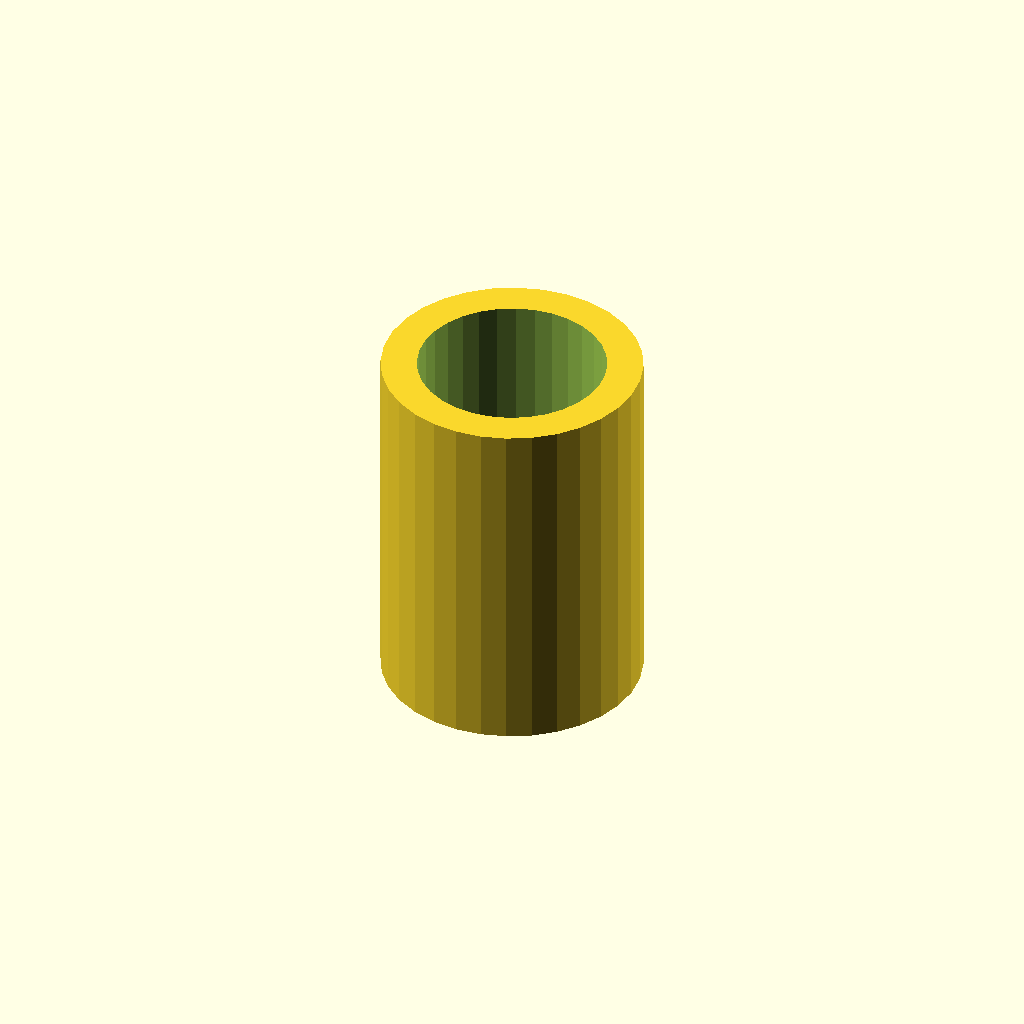
Cell 1: the model at its default parameters.
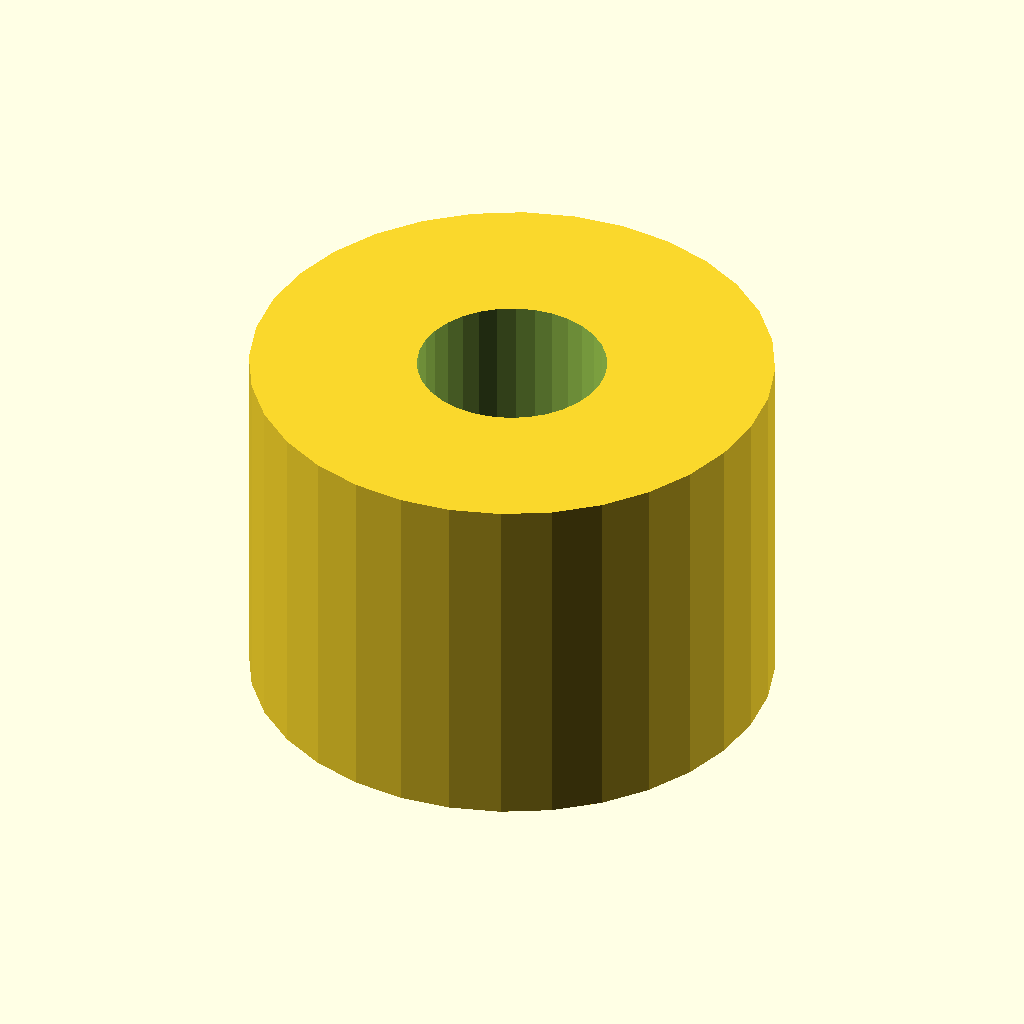
Cell 2: the same model with tube_d = 29.
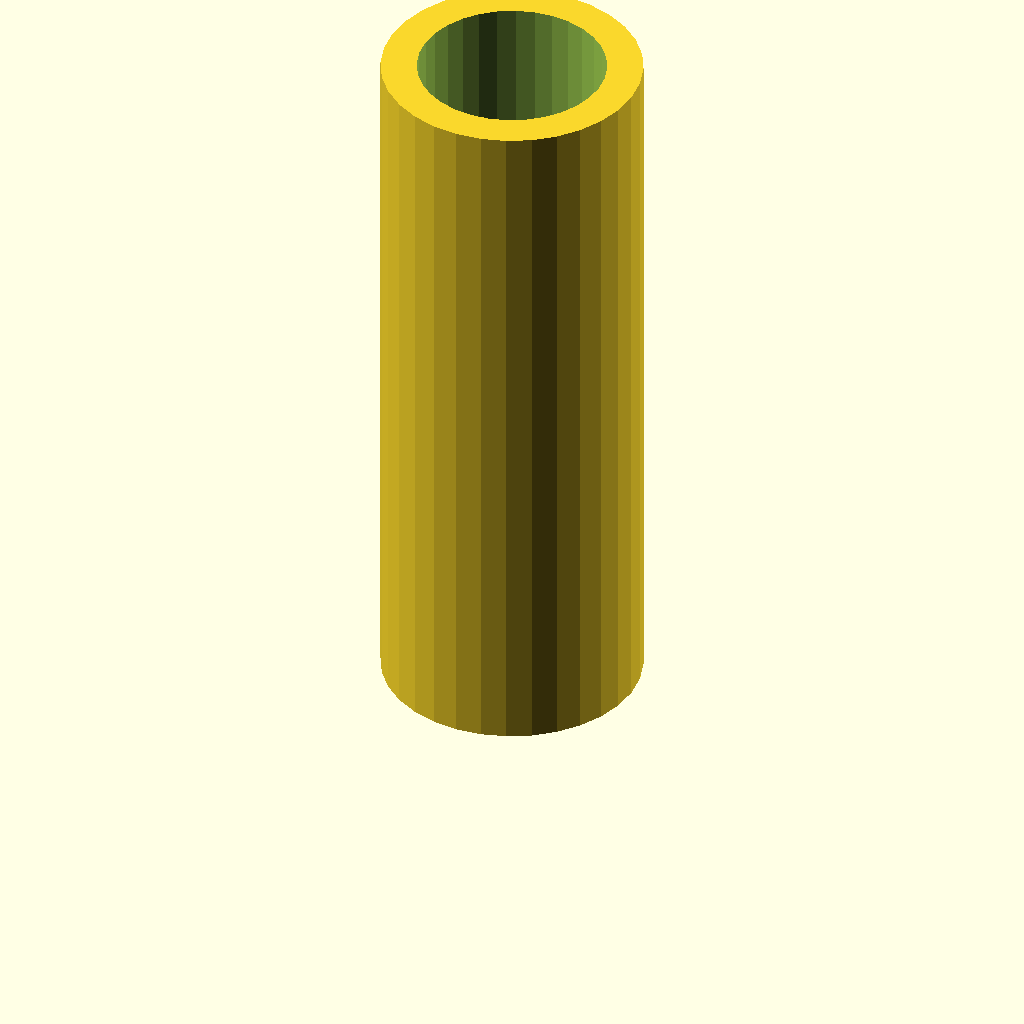
Cell 3 — tube_l set to 40, the other parameters unchanged.
One fixed orthographic camera (rotation 55°, 0°, 25°; colour scheme Cornfield) for every cell.
The OpenSCAD source (optional_data/data/gen2/spacers/part_0030.scad):
$fn = 32;

// ----------------------------------------------------------------------
// Spacer sleeve: 14.5 / 10.5 x 20 mm
// ----------------------------------------------------------------------

// --- parameters (mm) ---
tube_d = 14.5;            // outside diameter
bore_d = 10.5;            // shaft bore
tube_l = 20;              // sleeve length

module sleeve() {
  cylinder(h = tube_l, d = tube_d);
}

difference() {
  sleeve();
  translate([0, 0, -1]) cylinder(h = tube_l + 2, d = bore_d);
}
Customizer parameters (derived from the source; name, type, default, range or options):
tube_d: number, default 14.5
bore_d: number, default 10.5
tube_l: number, default 20
